pico-8 play session: hold → + tap 🅾

[t = 1 s] hold → ~1s, tap 🅾 ~2×
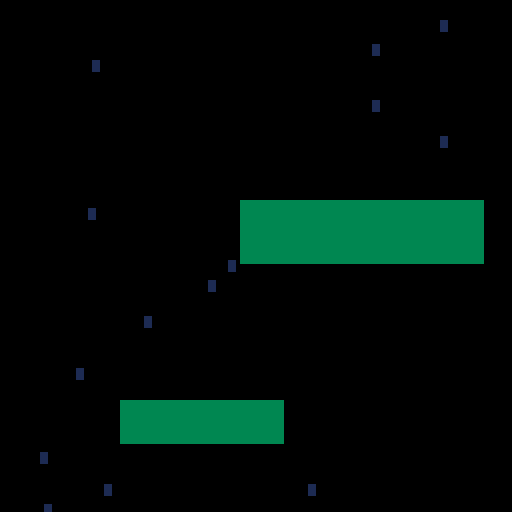
[t = 2 s] hold → ~2s, tap 🅾 ~4×
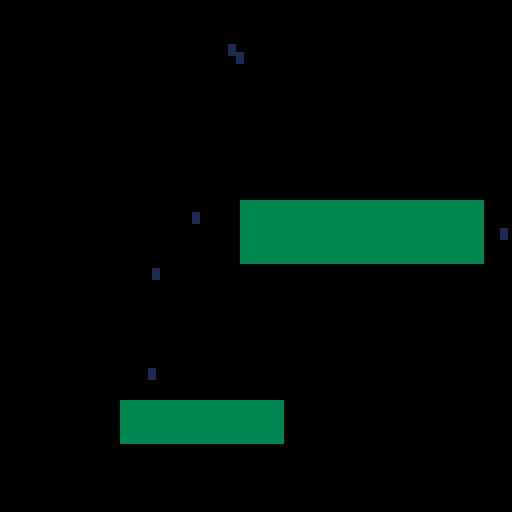
[t = 4 s] hold → ~4s, tap 🅾 ~7×
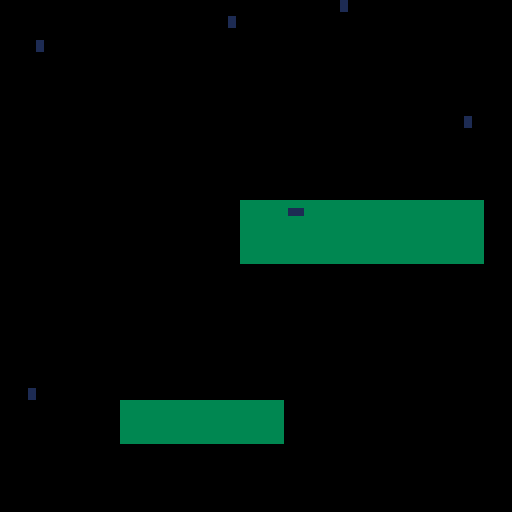
[t = 6 s] hold → ~6s, tap 🅾 ~10×
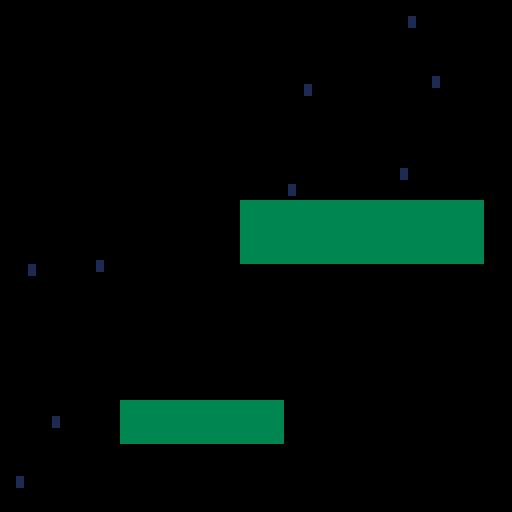
[t = 8 s] hold → ~8s, tap 🅾 ~14×
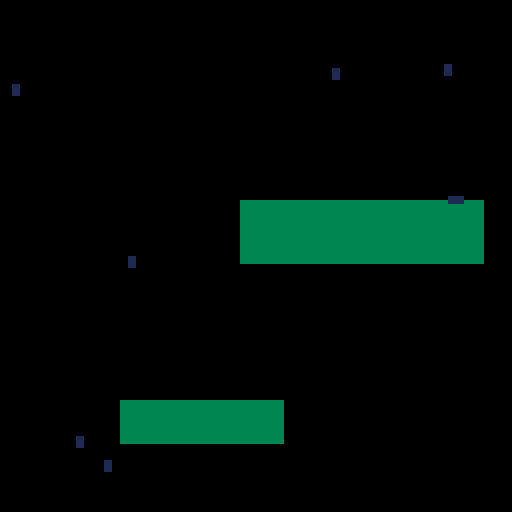

pico-8 cartridge
version 8
__lua__

t = 0

fallspeed = 4
fallspeedvar = 2

windspeed = 1.5
offset = 0

ndrops = 50

drops = {}
splash = {}

function movedrop(d)
    d.x += windspeed
    d.y += d.speed
end

function drawdrop(d)
    rectfill(d.x,d.y,d.x+1,d.y+1,d.color)
    rectfill(d.x+offset,d.y+1,d.x+offset+1,d.y+1+1,d.color)
end

function drawsplash(d)
    rectfill(s.x-1,s.y-1,s.x,s.y,s.color)
    rectfill(s.x+1,s.y-1,s.x+2,s.y,s.color)
end

function newdrop()
    d = {x = rnd(127+abs(windspeed*127)), y = 0, color = 1}
    if (windspeed > 0) then d.x -= windspeed*127 end
    d.speed = fallspeed + rnd(fallspeedvar)
    add(drops,d)
end

function newsplash(d)
    s = {x = d.x, y = d.y, age = 1, color = d.color}
    add(splash,s)
end
    
function _init()
end

function _update60()
    t += 1
    if t > 240 then
        windspeed = rnd(3) - 1.5
        t = 0
    end
    for d in all(drops) do
        movedrop(d)
        if (d.y > 127 or pget(d.x,d.y) != 0) then
            del(drops,d)
            newsplash(d)
        end
    end
    for s in all(splash) do
        s.age -= 1
        if s.age < 0 then del(splash,s) end
    end
    if #drops < ndrops then
        newdrop()
    end
end

function _draw()
    cls()
    rectfill(30,100,70,110,3)
    rectfill(60,50,120,65,3)
    foreach(drops,drawdrop)
    foreach(splash,drawsplash)
end
__gfx__
00000000000000000000000000000000000000000000000000000000000000000000000000000000000000000000000000000000000000000000000000000000
00000000000000000000000000000000000000000000000000000000000000000000000000000000000000000000000000000000000000000000000000000000
00700700000000000000000000000000000000000000000000000000000000000000000000000000000000000000000000000000000000000000000000000000
00077000000000000000000000000000000000000000000000000000000000000000000000000000000000000000000000000000000000000000000000000000
00077000000000000000000000000000000000000000000000000000000000000000000000000000000000000000000000000000000000000000000000000000
00700700000000000000000000000000000000000000000000000000000000000000000000000000000000000000000000000000000000000000000000000000
00000000000000000000000000000000000000000000000000000000000000000000000000000000000000000000000000000000000000000000000000000000
00000000000000000000000000000000000000000000000000000000000000000000000000000000000000000000000000000000000000000000000000000000
00000000000000000000000000000000000000000000000000000000000000000000000000000000000000000000000000000000000000000000000000000000
00000000000000000000000000000000000000000000000000000000000000000000000000000000000000000000000000000000000000000000000000000000
00000000000000000000000000000000000000000000000000000000000000000000000000000000000000000000000000000000000000000000000000000000
00000000000000000000000000000000000000000000000000000000000000000000000000000000000000000000000000000000000000000000000000000000
00000000000000000000000000000000000000000000000000000000000000000000000000000000000000000000000000000000000000000000000000000000
00000000000000000000000000000000000000000000000000000000000000000000000000000000000000000000000000000000000000000000000000000000
00000000000000000000000000000000000000000000000000000000000000000000000000000000000000000000000000000000000000000000000000000000
00000000000000000000000000000000000000000000000000000000000000000000000000000000000000000000000000000000000000000000000000000000
00000000000000000000000000000000000000000000000000000000000000000000000000000000000000000000000000000000000000000000000000000000
00000000000000000000000000000000000000000000000000000000000000000000000000000000000000000000000000000000000000000000000000000000
00000000000000000000000000000000000000000000000000000000000000000000000000000000000000000000000000000000000000000000000000000000
00000000000000000000000000000000000000000000000000000000000000000000000000000000000000000000000000000000000000000000000000000000
00000000000000000000000000000000000000000000000000000000000000000000000000000000000000000000000000000000000000000000000000000000
00000000000000000000000000000000000000000000000000000000000000000000000000000000000000000000000000000000000000000000000000000000
00000000000000000000000000000000000000000000000000000000000000000000000000000000000000000000000000000000000000000000000000000000
00000000000000000000000000000000000000000000000000000000000000000000000000000000000000000000000000000000000000000000000000000000
00000000000000000000000000000000000000000000000000000000000000000000000000000000000000000000000000000000000000000000000000000000
00000000000000000000000000000000000000000000000000000000000000000000000000000000000000000000000000000000000000000000000000000000
00000000000000000000000000000000000000000000000000000000000000000000000000000000000000000000000000000000000000000000000000000000
00000000000000000000000000000000000000000000000000000000000000000000000000000000000000000000000000000000000000000000000000000000
00000000000000000000000000000000000000000000000000000000000000000000000000000000000000000000000000000000000000000000000000000000
00000000000000000000000000000000000000000000000000000000000000000000000000000000000000000000000000000000000000000000000000000000
00000000000000000000000000000000000000000000000000000000000000000000000000000000000000000000000000000000000000000000000000000000
00000000000000000000000000000000000000000000000000000000000000000000000000000000000000000000000000000000000000000000000000000000
00000000000000000000000000000000000000000000000000000000000000000000000000000000000000000000000000000000000000000000000000000000
00000000000000000000000000000000000000000000000000000000000000000000000000000000000000000000000000000000000000000000000000000000
00000000000000000000000000000000000000000000000000000000000000000000000000000000000000000000000000000000000000000000000000000000
00000000000000000000000000000000000000000000000000000000000000000000000000000000000000000000000000000000000000000000000000000000
00000000000000000000000000000000000000000000000000000000000000000000000000000000000000000000000000000000000000000000000000000000
00000000000000000000000000000000000000000000000000000000000000000000000000000000000000000000000000000000000000000000000000000000
00000000000000000000000000000000000000000000000000000000000000000000000000000000000000000000000000000000000000000000000000000000
00000000000000000000000000000000000000000000000000000000000000000000000000000000000000000000000000000000000000000000000000000000
00000000000000000000000000000000000000000000000000000000000000000000000000000000000000000000000000000000000000000000000000000000
00000000000000000000000000000000000000000000000000000000000000000000000000000000000000000000000000000000000000000000000000000000
00000000000000000000000000000000000000000000000000000000000000000000000000000000000000000000000000000000000000000000000000000000
00000000000000000000000000000000000000000000000000000000000000000000000000000000000000000000000000000000000000000000000000000000
00000000000000000000000000000000000000000000000000000000000000000000000000000000000000000000000000000000000000000000000000000000
00000000000000000000000000000000000000000000000000000000000000000000000000000000000000000000000000000000000000000000000000000000
00000000000000000000000000000000000000000000000000000000000000000000000000000000000000000000000000000000000000000000000000000000
00000000000000000000000000000000000000000000000000000000000000000000000000000000000000000000000000000000000000000000000000000000
00000000000000000000000000000000000000000000000000000000000000000000000000000000000000000000000000000000000000000000000000000000
00000000000000000000000000000000000000000000000000000000000000000000000000000000000000000000000000000000000000000000000000000000
00000000000000000000000000000000000000000000000000000000000000000000000000000000000000000000000000000000000000000000000000000000
00000000000000000000000000000000000000000000000000000000000000000000000000000000000000000000000000000000000000000000000000000000
00000000000000000000000000000000000000000000000000000000000000000000000000000000000000000000000000000000000000000000000000000000
00000000000000000000000000000000000000000000000000000000000000000000000000000000000000000000000000000000000000000000000000000000
00000000000000000000000000000000000000000000000000000000000000000000000000000000000000000000000000000000000000000000000000000000
00000000000000000000000000000000000000000000000000000000000000000000000000000000000000000000000000000000000000000000000000000000
00000000000000000000000000000000000000000000000000000000000000000000000000000000000000000000000000000000000000000000000000000000
00000000000000000000000000000000000000000000000000000000000000000000000000000000000000000000000000000000000000000000000000000000
00000000000000000000000000000000000000000000000000000000000000000000000000000000000000000000000000000000000000000000000000000000
00000000000000000000000000000000000000000000000000000000000000000000000000000000000000000000000000000000000000000000000000000000
00000000000000000000000000000000000000000000000000000000000000000000000000000000000000000000000000000000000000000000000000000000
00000000000000000000000000000000000000000000000000000000000000000000000000000000000000000000000000000000000000000000000000000000
00000000000000000000000000000000000000000000000000000000000000000000000000000000000000000000000000000000000000000000000000000000
00000000000000000000000000000000000000000000000000000000000000000000000000000000000000000000000000000000000000000000000000000000
00000000000000000000000000000000000000000000000000000000000000000000000000000000000000000000000000000000000000000000000000000000
00000000000000000000000000000000000000000000000000000000000000000000000000000000000000000000000000000000000000000000000000000000
00000000000000000000000000000000000000000000000000000000000000000000000000000000000000000000000000000000000000000000000000000000
00000000000000000000000000000000000000000000000000000000000000000000000000000000000000000000000000000000000000000000000000000000
00000000000000000000000000000000000000000000000000000000000000000000000000000000000000000000000000000000000000000000000000000000
00000000000000000000000000000000000000000000000000000000000000000000000000000000000000000000000000000000000000000000000000000000
00000000000000000000000000000000000000000000000000000000000000000000000000000000000000000000000000000000000000000000000000000000
00000000000000000000000000000000000000000000000000000000000000000000000000000000000000000000000000000000000000000000000000000000
00000000000000000000000000000000000000000000000000000000000000000000000000000000000000000000000000000000000000000000000000000000
00000000000000000000000000000000000000000000000000000000000000000000000000000000000000000000000000000000000000000000000000000000
00000000000000000000000000000000000000000000000000000000000000000000000000000000000000000000000000000000000000000000000000000000
00000000000000000000000000000000000000000000000000000000000000000000000000000000000000000000000000000000000000000000000000000000
00000000000000000000000000000000000000000000000000000000000000000000000000000000000000000000000000000000000000000000000000000000
00000000000000000000000000000000000000000000000000000000000000000000000000000000000000000000000000000000000000000000000000000000
00000000000000000000000000000000000000000000000000000000000000000000000000000000000000000000000000000000000000000000000000000000
00000000000000000000000000000000000000000000000000000000000000000000000000000000000000000000000000000000000000000000000000000000
00000000000000000000000000000000000000000000000000000000000000000000000000000000000000000000000000000000000000000000000000000000
00000000000000000000000000000000000000000000000000000000000000000000000000000000000000000000000000000000000000000000000000000000
00000000000000000000000000000000000000000000000000000000000000000000000000000000000000000000000000000000000000000000000000000000
00000000000000000000000000000000000000000000000000000000000000000000000000000000000000000000000000000000000000000000000000000000
00000000000000000000000000000000000000000000000000000000000000000000000000000000000000000000000000000000000000000000000000000000
00000000000000000000000000000000000000000000000000000000000000000000000000000000000000000000000000000000000000000000000000000000
00000000000000000000000000000000000000000000000000000000000000000000000000000000000000000000000000000000000000000000000000000000
00000000000000000000000000000000000000000000000000000000000000000000000000000000000000000000000000000000000000000000000000000000
00000000000000000000000000000000000000000000000000000000000000000000000000000000000000000000000000000000000000000000000000000000
00000000000000000000000000000000000000000000000000000000000000000000000000000000000000000000000000000000000000000000000000000000
00000000000000000000000000000000000000000000000000000000000000000000000000000000000000000000000000000000000000000000000000000000
00000000000000000000000000000000000000000000000000000000000000000000000000000000000000000000000000000000000000000000000000000000
00000000000000000000000000000000000000000000000000000000000000000000000000000000000000000000000000000000000000000000000000000000
00000000000000000000000000000000000000000000000000000000000000000000000000000000000000000000000000000000000000000000000000000000
00000000000000000000000000000000000000000000000000000000000000000000000000000000000000000000000000000000000000000000000000000000
00000000000000000000000000000000000000000000000000000000000000000000000000000000000000000000000000000000000000000000000000000000
00000000000000000000000000000000000000000000000000000000000000000000000000000000000000000000000000000000000000000000000000000000
00000000000000000000000000000000000000000000000000000000000000000000000000000000000000000000000000000000000000000000000000000000
00000000000000000000000000000000000000000000000000000000000000000000000000000000000000000000000000000000000000000000000000000000
00000000000000000000000000000000000000000000000000000000000000000000000000000000000000000000000000000000000000000000000000000000
00000000000000000000000000000000000000000000000000000000000000000000000000000000000000000000000000000000000000000000000000000000
00000000000000000000000000000000000000000000000000000000000000000000000000000000000000000000000000000000000000000000000000000000
00000000000000000000000000000000000000000000000000000000000000000000000000000000000000000000000000000000000000000000000000000000
00000000000000000000000000000000000000000000000000000000000000000000000000000000000000000000000000000000000000000000000000000000
00000000000000000000000000000000000000000000000000000000000000000000000000000000000000000000000000000000000000000000000000000000
00000000000000000000000000000000000000000000000000000000000000000000000000000000000000000000000000000000000000000000000000000000
00000000000000000000000000000000000000000000000000000000000000000000000000000000000000000000000000000000000000000000000000000000
00000000000000000000000000000000000000000000000000000000000000000000000000000000000000000000000000000000000000000000000000000000
00000000000000000000000000000000000000000000000000000000000000000000000000000000000000000000000000000000000000000000000000000000
00000000000000000000000000000000000000000000000000000000000000000000000000000000000000000000000000000000000000000000000000000000
00000000000000000000000000000000000000000000000000000000000000000000000000000000000000000000000000000000000000000000000000000000
00000000000000000000000000000000000000000000000000000000000000000000000000000000000000000000000000000000000000000000000000000000
00000000000000000000000000000000000000000000000000000000000000000000000000000000000000000000000000000000000000000000000000000000
00000000000000000000000000000000000000000000000000000000000000000000000000000000000000000000000000000000000000000000000000000000
00000000000000000000000000000000000000000000000000000000000000000000000000000000000000000000000000000000000000000000000000000000
00000000000000000000000000000000000000000000000000000000000000000000000000000000000000000000000000000000000000000000000000000000
00000000000000000000000000000000000000000000000000000000000000000000000000000000000000000000000000000000000000000000000000000000
00000000000000000000000000000000000000000000000000000000000000000000000000000000000000000000000000000000000000000000000000000000
00000000000000000000000000000000000000000000000000000000000000000000000000000000000000000000000000000000000000000000000000000000
00000000000000000000000000000000000000000000000000000000000000000000000000000000000000000000000000000000000000000000000000000000
00000000000000000000000000000000000000000000000000000000000000000000000000000000000000000000000000000000000000000000000000000000
00000000000000000000000000000000000000000000000000000000000000000000000000000000000000000000000000000000000000000000000000000000
00000000000000000000000000000000000000000000000000000000000000000000000000000000000000000000000000000000000000000000000000000000
00000000000000000000000000000000000000000000000000000000000000000000000000000000000000000000000000000000000000000000000000000000
00000000000000000000000000000000000000000000000000000000000000000000000000000000000000000000000000000000000000000000000000000000
00000000000000000000000000000000000000000000000000000000000000000000000000000000000000000000000000000000000000000000000000000000
00000000000000000000000000000000000000000000000000000000000000000000000000000000000000000000000000000000000000000000000000000000
00000000000000000000000000000000000000000000000000000000000000000000000000000000000000000000000000000000000000000000000000000000
__gff__
0000000000000000000000000000000000000000000000000000000000000000000000000000000000000000000000000000000000000000000000000000000000000000000000000000000000000000000000000000000000000000000000000000000000000000000000000000000000000000000000000000000000000000
0000000000000000000000000000000000000000000000000000000000000000000000000000000000000000000000000000000000000000000000000000000000000000000000000000000000000000000000000000000000000000000000000000000000000000000000000000000000000000000000000000000000000000
__map__
0000000000000000000000000000000000000000000000000000000000000000000000000000000000000000000000000000000000000000000000000000000000000000000000000000000000000000000000000000000000000000000000000000000000000000000000000000000000000000000000000000000000000000
0000000000000000000000000000000000000000000000000000000000000000000000000000000000000000000000000000000000000000000000000000000000000000000000000000000000000000000000000000000000000000000000000000000000000000000000000000000000000000000000000000000000000000
0000000000000000000000000000000000000000000000000000000000000000000000000000000000000000000000000000000000000000000000000000000000000000000000000000000000000000000000000000000000000000000000000000000000000000000000000000000000000000000000000000000000000000
0000000000000000000000000000000000000000000000000000000000000000000000000000000000000000000000000000000000000000000000000000000000000000000000000000000000000000000000000000000000000000000000000000000000000000000000000000000000000000000000000000000000000000
0000000000000000000000000000000000000000000000000000000000000000000000000000000000000000000000000000000000000000000000000000000000000000000000000000000000000000000000000000000000000000000000000000000000000000000000000000000000000000000000000000000000000000
0000000000000000000000000000000000000000000000000000000000000000000000000000000000000000000000000000000000000000000000000000000000000000000000000000000000000000000000000000000000000000000000000000000000000000000000000000000000000000000000000000000000000000
0000000000000000000000000000000000000000000000000000000000000000000000000000000000000000000000000000000000000000000000000000000000000000000000000000000000000000000000000000000000000000000000000000000000000000000000000000000000000000000000000000000000000000
0000000000000000000000000000000000000000000000000000000000000000000000000000000000000000000000000000000000000000000000000000000000000000000000000000000000000000000000000000000000000000000000000000000000000000000000000000000000000000000000000000000000000000
0000000000000000000000000000000000000000000000000000000000000000000000000000000000000000000000000000000000000000000000000000000000000000000000000000000000000000000000000000000000000000000000000000000000000000000000000000000000000000000000000000000000000000
0000000000000000000000000000000000000000000000000000000000000000000000000000000000000000000000000000000000000000000000000000000000000000000000000000000000000000000000000000000000000000000000000000000000000000000000000000000000000000000000000000000000000000
0000000000000000000000000000000000000000000000000000000000000000000000000000000000000000000000000000000000000000000000000000000000000000000000000000000000000000000000000000000000000000000000000000000000000000000000000000000000000000000000000000000000000000
0000000000000000000000000000000000000000000000000000000000000000000000000000000000000000000000000000000000000000000000000000000000000000000000000000000000000000000000000000000000000000000000000000000000000000000000000000000000000000000000000000000000000000
0000000000000000000000000000000000000000000000000000000000000000000000000000000000000000000000000000000000000000000000000000000000000000000000000000000000000000000000000000000000000000000000000000000000000000000000000000000000000000000000000000000000000000
0000000000000000000000000000000000000000000000000000000000000000000000000000000000000000000000000000000000000000000000000000000000000000000000000000000000000000000000000000000000000000000000000000000000000000000000000000000000000000000000000000000000000000
0000000000000000000000000000000000000000000000000000000000000000000000000000000000000000000000000000000000000000000000000000000000000000000000000000000000000000000000000000000000000000000000000000000000000000000000000000000000000000000000000000000000000000
0000000000000000000000000000000000000000000000000000000000000000000000000000000000000000000000000000000000000000000000000000000000000000000000000000000000000000000000000000000000000000000000000000000000000000000000000000000000000000000000000000000000000000
0000000000000000000000000000000000000000000000000000000000000000000000000000000000000000000000000000000000000000000000000000000000000000000000000000000000000000000000000000000000000000000000000000000000000000000000000000000000000000000000000000000000000000
0000000000000000000000000000000000000000000000000000000000000000000000000000000000000000000000000000000000000000000000000000000000000000000000000000000000000000000000000000000000000000000000000000000000000000000000000000000000000000000000000000000000000000
0000000000000000000000000000000000000000000000000000000000000000000000000000000000000000000000000000000000000000000000000000000000000000000000000000000000000000000000000000000000000000000000000000000000000000000000000000000000000000000000000000000000000000
0000000000000000000000000000000000000000000000000000000000000000000000000000000000000000000000000000000000000000000000000000000000000000000000000000000000000000000000000000000000000000000000000000000000000000000000000000000000000000000000000000000000000000
0000000000000000000000000000000000000000000000000000000000000000000000000000000000000000000000000000000000000000000000000000000000000000000000000000000000000000000000000000000000000000000000000000000000000000000000000000000000000000000000000000000000000000
0000000000000000000000000000000000000000000000000000000000000000000000000000000000000000000000000000000000000000000000000000000000000000000000000000000000000000000000000000000000000000000000000000000000000000000000000000000000000000000000000000000000000000
0000000000000000000000000000000000000000000000000000000000000000000000000000000000000000000000000000000000000000000000000000000000000000000000000000000000000000000000000000000000000000000000000000000000000000000000000000000000000000000000000000000000000000
0000000000000000000000000000000000000000000000000000000000000000000000000000000000000000000000000000000000000000000000000000000000000000000000000000000000000000000000000000000000000000000000000000000000000000000000000000000000000000000000000000000000000000
0000000000000000000000000000000000000000000000000000000000000000000000000000000000000000000000000000000000000000000000000000000000000000000000000000000000000000000000000000000000000000000000000000000000000000000000000000000000000000000000000000000000000000
0000000000000000000000000000000000000000000000000000000000000000000000000000000000000000000000000000000000000000000000000000000000000000000000000000000000000000000000000000000000000000000000000000000000000000000000000000000000000000000000000000000000000000
0000000000000000000000000000000000000000000000000000000000000000000000000000000000000000000000000000000000000000000000000000000000000000000000000000000000000000000000000000000000000000000000000000000000000000000000000000000000000000000000000000000000000000
0000000000000000000000000000000000000000000000000000000000000000000000000000000000000000000000000000000000000000000000000000000000000000000000000000000000000000000000000000000000000000000000000000000000000000000000000000000000000000000000000000000000000000
0000000000000000000000000000000000000000000000000000000000000000000000000000000000000000000000000000000000000000000000000000000000000000000000000000000000000000000000000000000000000000000000000000000000000000000000000000000000000000000000000000000000000000
0000000000000000000000000000000000000000000000000000000000000000000000000000000000000000000000000000000000000000000000000000000000000000000000000000000000000000000000000000000000000000000000000000000000000000000000000000000000000000000000000000000000000000
0000000000000000000000000000000000000000000000000000000000000000000000000000000000000000000000000000000000000000000000000000000000000000000000000000000000000000000000000000000000000000000000000000000000000000000000000000000000000000000000000000000000000000
0000000000000000000000000000000000000000000000000000000000000000000000000000000000000000000000000000000000000000000000000000000000000000000000000000000000000000000000000000000000000000000000000000000000000000000000000000000000000000000000000000000000000000
